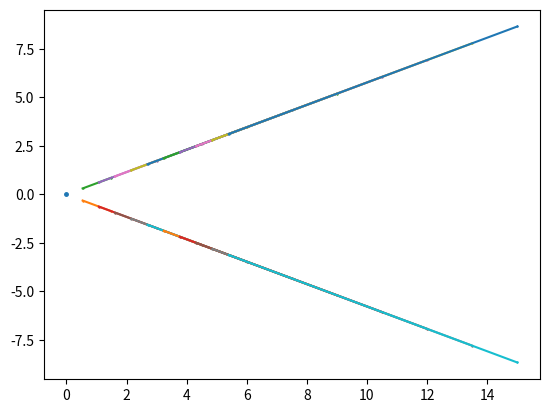

Reproduce this figure in Python. (Note: this script raises an exception after producing the figure.)
#!/usr/bin/env python3
import scipy.spatial
import numpy
import matplotlib.pyplot as plt
import matplotlib.patches
import matplotlib.markers
from matplotlib.patches import Wedge
from matplotlib.collections import PatchCollection
from scipy.spatial import ConvexHull

def random_marker():
    angle = numpy.random.uniform(0,360)
    t = matplotlib.markers.MarkerStyle(marker='+')
    t._transform = t.get_transform().rotate_deg(angle)
    return t

known_coords = set()
class Polygon:
    def __init__(self, N, points=None, coords=None):
        self.N = N
        self.Q = 0
        self.d = 0
        if coords is not None:
            self.coords = coords
        else:
            self.coords = numpy.zeros(N)
        if points is not None:
            self.points = list(points)
        else:
            self.points = [numpy.array([0,0])]

    def expand(self, minimum, mode='ground'):
        N = self.N
        res = []
        for i in range(0,N):
            if i == 0 and mode == 'ground': continue
            coords = numpy.array(self.coords)
            coords[i] += 1
            sc = str(coords)
            if sc in known_coords:
                continue
            else:
                known_coords.add(sc)
            new = []
            unit = numpy.exp(2.j * numpy.pi * i / N)
            if mode == 'ground':
                unit = 1-unit
            # unit = 1-unit
            for p in self.points:
                z = numpy.array([unit.real, unit.imag])
                new.append(p + z*minimum)
                new.append(p + z)
            P = Polygon(self.N, new, coords)
            P.Q = (self.Q + i) % N
            P.d = self.d + 1

            P.hull()
            res.append(P)
        return res

    def __len__(self):
        return len(self.points)
    def hull(self):
        test = len([x for x in self.coords if x > 0])
        if test == 1:
            self.points = [self.points[0], self.points[-1]]
            return
        try:
            if len(self.points) < 3:
                return
            verts = ConvexHull(self.points).vertices
            self.points = [self.points[x] for x in verts]
        except scipy.spatial.qhull.QhullError:
            print(12312)
            pass

    def reorder(self):
        v = -1

        xmax = max([p[0] for p in self.points])
        ymax = max([p[1] for p in self.points])
        xmin = min([p[0] for p in self.points])
        ymin = min([p[1] for p in self.points])
        center = 0.5*numpy.array([xmax+xmin, ymax+ymin])

        angles = []
        for p in self.points:
            z = p - center
            a = z[0] + 1.j*z[1]
            theta = numpy.angle(a)
            angles.append([theta, abs(a)])
        angles.sort(key = lambda x: x[0])
        R = 10
        angle_sets = {}
        for theta, a in angles:
            if a < 1E-10 and len(angles) > 1:
                continue
            theta = numpy.around(theta, R)
            if not theta in angle_sets:
                angle_sets[theta] = [a]
            else:
                angle_sets[theta].append(a)
        res = []
        index = 0
        for theta, mags in angle_sets.items():
            x, y = center
            m = max(mags)
            X = m * numpy.cos(theta) + x
            Y = m * numpy.sin(theta) + y
            res.append(numpy.array([X, Y]))
            index += 1
        self.points = res

class Generator:
    def __init__(self, N, m, depth, Q=None, mode='ground', dexact=False, alpha=0.15):
        self.N = N
        self.m = m
        self.depth = depth
        self.mode = mode
        self.polygons = [Polygon(self.N)]
        old_polygons = self.polygons
        for i in range(depth):
            print(f'Depth = {i+1} / {depth}')
            new_polygons = []
            for o in old_polygons:
                new_polygons += o.expand(self.m, self.mode)
            self.polygons += new_polygons
            old_polygons = new_polygons

        # ptcs += [
        #     Wedge((.3, .7), .1, 0, 360),             # Full circle
        #     Wedge((.7, .8), .2, 0, 360, width=0.05),  # Full ring
        #     Wedge((.8, .3), .2, 0, 45),              # Full sector
        #     Wedge((.8, .3), .2, 45, 90, width=0.10),  # Ring sector
        # ]
        fig, ax = plt.subplots()
        for p in self.polygons:
            if Q is not None:
                if not p.Q == Q:
                    continue
            if dexact:
                if not p.d == depth:
                    continue
            xdata = [x[0] for x in p.points]
            ydata = [x[1] for x in p.points]
            # for x in p.points:
            #     ax.plot((x[0]), (x[1]), marker=random_marker(), markersize=10)
            if len(p) == 2:
                plt.plot(xdata, ydata, marker='+', markersize=1)
            elif len(p) == 1:
                plt.plot(xdata, ydata, marker='.', markersize=5)
            # else:
            #     plt.plot(xdata, ydata, marker='.', markersize=1, linestyle='')
        ptcs = []
        for p in self.polygons:
            if Q is not None:
                if not p.Q == Q:
                    continue
            if dexact:
                if not p.d == depth:
                    continue
            # for x in p.points:
            ptcs.append(matplotlib.patches.Polygon(p.points, True))
            # ptcs.append(matplotlib.patches.Polygon(numpy.random.rand(3, 2), True))

        colors = 100 * numpy.random.rand(len(ptcs))
        p = PatchCollection(ptcs, alpha=alpha)
        p.set_array(colors)
        ax.add_collection(p)
        # fig.colorbar(p, ax=ax)
        ax.autoscale_view()
        plt.show()


Q = 0
Q = 1
Q = 0
Q = 0
Q = None
Q = 2
N = 3
m = 0.5233
m = 0.433
m = 0.2
m = 0.3
d = 10
Q = None
Q = None
m = 0.36
ex = False
Q = None
md = 'ground'
alpha = 0.5
Generator(N, m, d, Q, md, False, alpha)
# Generator(N, m, d, Q, 'ground')

# z = numpy.random.rand(5, 2)
